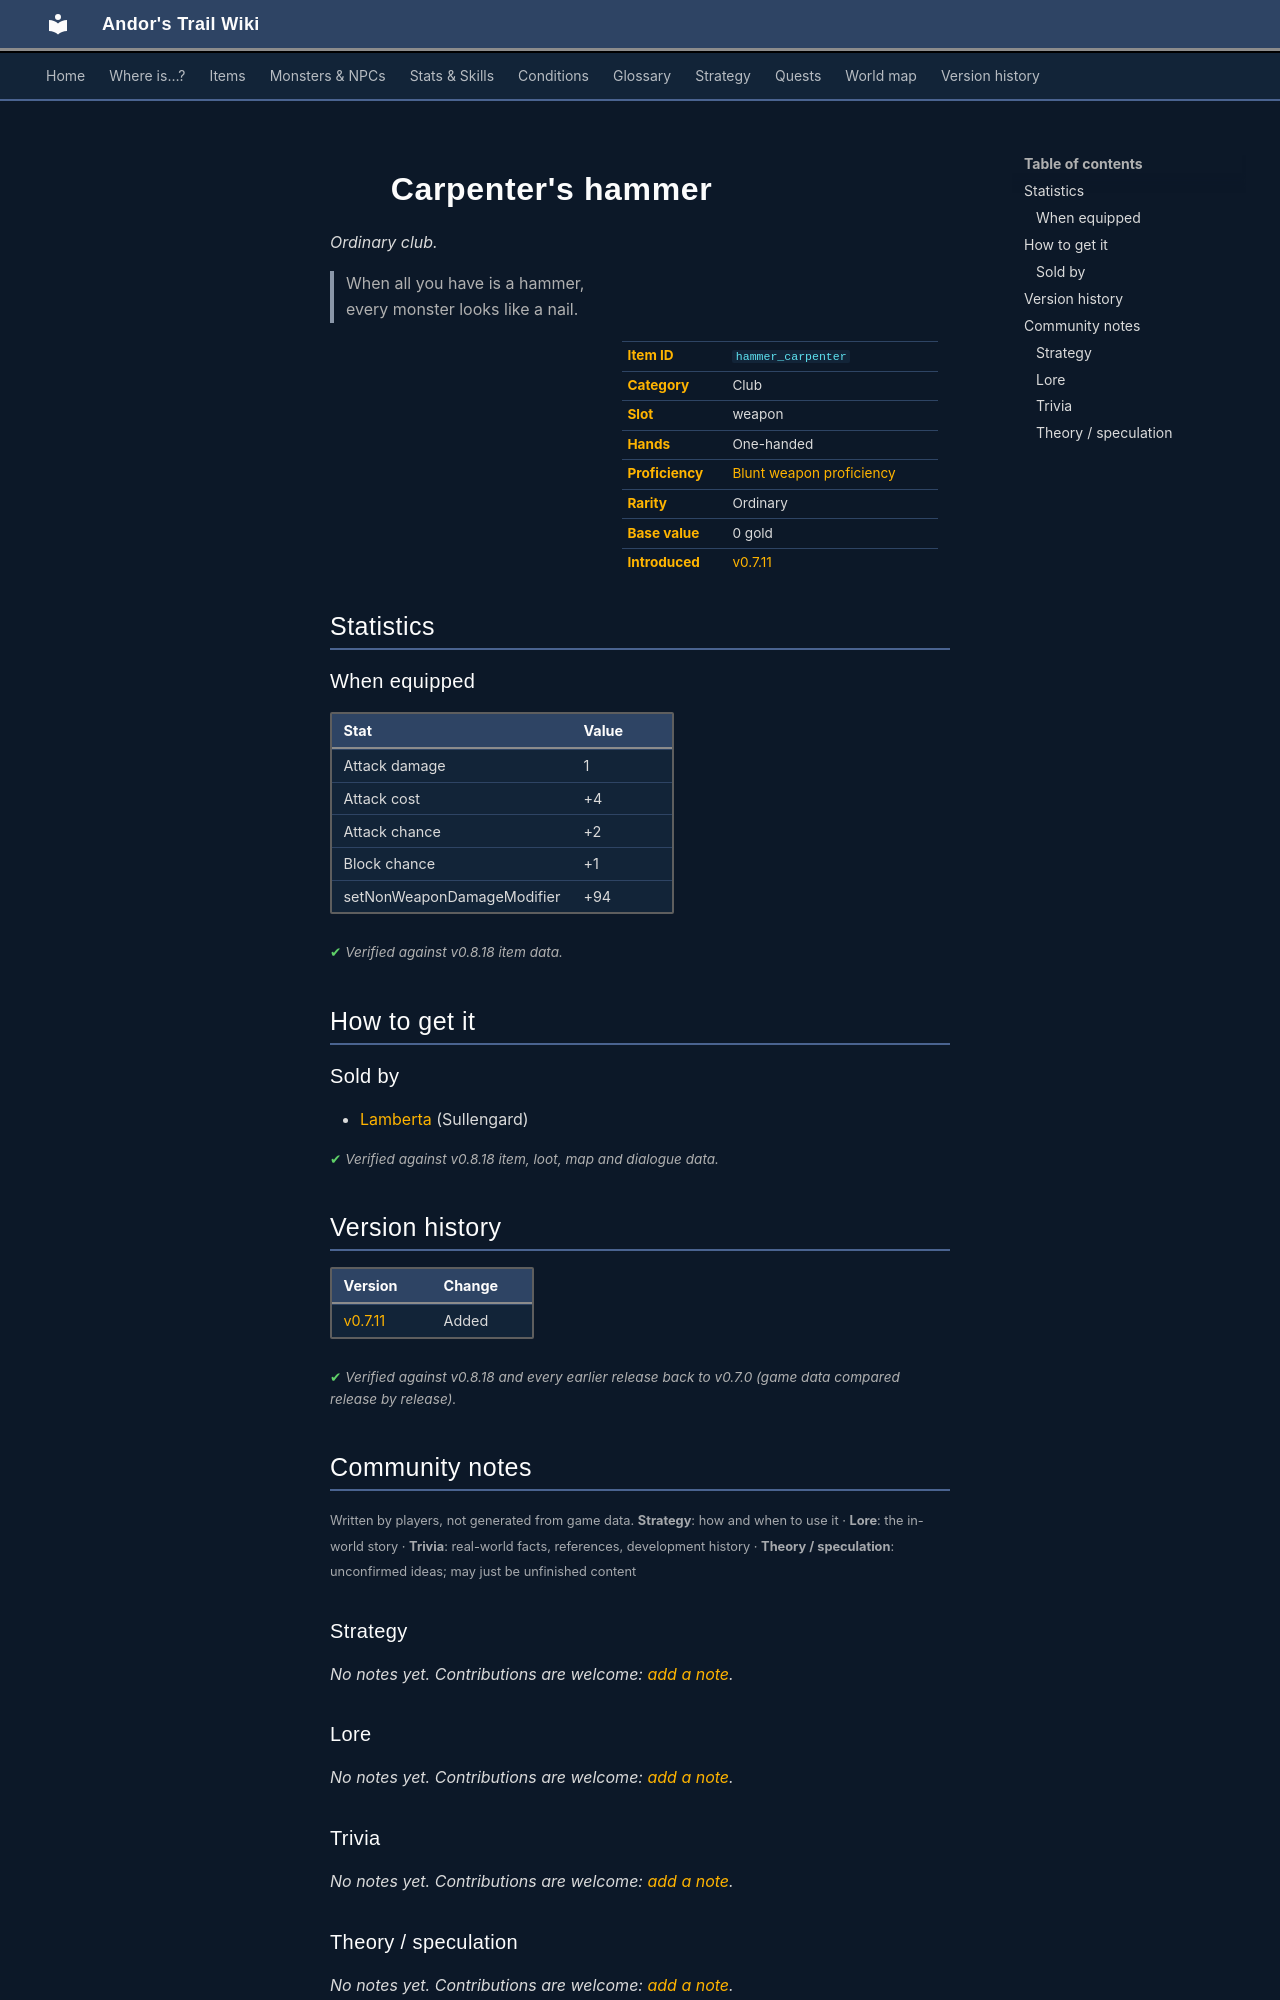

repository: asdfghjkl628/Andor-s-Trail-Wikiiii · page: items/hammer_carpenter/index.html · generator: mkdocs

---
description: "Carpenter's hammer is a ordinary club in Andor's Trail (Attack damage 1, Attack cost +4, Attack chance +2, Block chance +1). How to get it: shops. When all you have is a hammer, every monster looks like a nail."
---

# ![](../assets/icons/items/items_misc_2_187.png){ .sprite } Carpenter's hammer

*Ordinary club.*

<div class="infobox" markdown>

<p class="ib-img"><img class="sprite" src="../../assets/icons/items/items_misc_2_187.png" alt=""></p>

| | |
|---|---|
| **Item ID** | `hammer_carpenter` |
| **Category** | Club |
| **Slot** | weapon |
| **Hands** | One-handed |
| **Proficiency** | [Blunt weapon proficiency](../skills/weaponProficiencyBlunt.md) |
| **Rarity** | Ordinary |
| **Base value** | 0 gold |
| **Introduced** | [v0.7.11](../versions/0.7.11.md) |

</div>

> When all you have is a hammer, every monster looks like a nail.

## Statistics

### When equipped

| Stat | Value |
|---|---|
| Attack damage | 1 |
| Attack cost | +4 |
| Attack chance | +2 |
| Block chance | +1 |
| setNonWeaponDamageModifier | +94 |

<p class="verified">Verified against v0.8.18 item data.</p>

## How to get it

### Sold by

- [Lamberta](../monsters/sullengard_lamberta.md) (Sullengard)


<p class="verified">Verified against v0.8.18 item, loot, map and dialogue data.</p>


## Version history

| Version | Change |
|---|---|
| [v0.7.11](../versions/0.7.11.md) | Added |

<p class="verified">Verified against v0.8.18 and every earlier release back to v0.7.0 (game data compared release by release).</p>


## Community notes

<small>Written by players, not generated from game data. **Strategy**: how and when to use it · **Lore**: the in-world story · **Trivia**: real-world facts, references, development history · **Theory / speculation**: unconfirmed ideas; may just be unfinished content</small>

### Strategy

*No notes yet. Contributions are welcome: [add a note](https://github.com/asdfghjkl628/Andor-s-Trail-Wikiiii/new/main/notes/items?filename=hammer_carpenter.md&value=%23%23%20Strategy%0A%0A%3C%21--%20how%20and%20when%20to%20use%20it%20--%3E%0A%0A%23%23%20Lore%0A%0A%3C%21--%20the%20in-world%20story%20--%3E%0A%0A%23%23%20Trivia%0A%0A%3C%21--%20real-world%20facts%2C%20references%2C%20development%20history%20--%3E%0A%0A%23%23%20Theory%20/%20speculation%0A%0A%3C%21--%20unconfirmed%20ideas%3B%20may%20just%20be%20unfinished%20content%20--%3E%0A).*

### Lore

*No notes yet. Contributions are welcome: [add a note](https://github.com/asdfghjkl628/Andor-s-Trail-Wikiiii/new/main/notes/items?filename=hammer_carpenter.md&value=%23%23%20Strategy%0A%0A%3C%21--%20how%20and%20when%20to%20use%20it%20--%3E%0A%0A%23%23%20Lore%0A%0A%3C%21--%20the%20in-world%20story%20--%3E%0A%0A%23%23%20Trivia%0A%0A%3C%21--%20real-world%20facts%2C%20references%2C%20development%20history%20--%3E%0A%0A%23%23%20Theory%20/%20speculation%0A%0A%3C%21--%20unconfirmed%20ideas%3B%20may%20just%20be%20unfinished%20content%20--%3E%0A).*

### Trivia

*No notes yet. Contributions are welcome: [add a note](https://github.com/asdfghjkl628/Andor-s-Trail-Wikiiii/new/main/notes/items?filename=hammer_carpenter.md&value=%23%23%20Strategy%0A%0A%3C%21--%20how%20and%20when%20to%20use%20it%20--%3E%0A%0A%23%23%20Lore%0A%0A%3C%21--%20the%20in-world%20story%20--%3E%0A%0A%23%23%20Trivia%0A%0A%3C%21--%20real-world%20facts%2C%20references%2C%20development%20history%20--%3E%0A%0A%23%23%20Theory%20/%20speculation%0A%0A%3C%21--%20unconfirmed%20ideas%3B%20may%20just%20be%20unfinished%20content%20--%3E%0A).*
